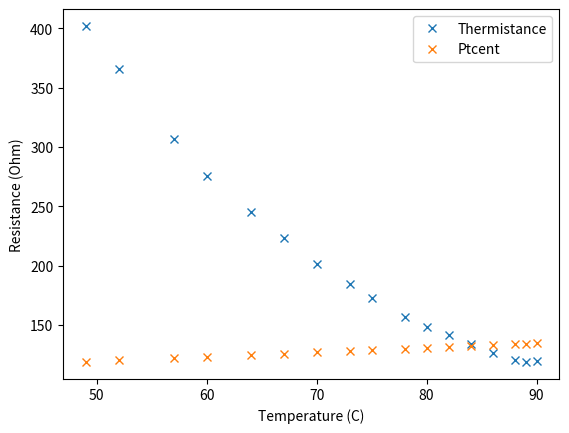
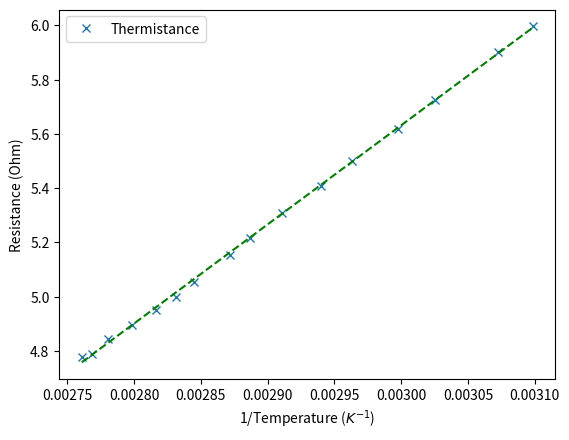

Here is the Python script that generated these plots, in order:
#!/usr/bin/env python
# coding: utf-8

# # Mesure du gap du silicium: details du protocol
#
# - On chauffe de l'eau dans un becher
# - On met l'eau dans un un becher avec la thermostance
# - On prent la temperature tout le 2 degree, une vingtaine de mesures
# - Pour le multimetre il suffit de brancher les deux files et appuyer sur le ohms (meme moi j'yarrive)
#
#              $$R_{semicond} = A exp (E_g / 2k_B T)$$
#
#
#

# In[27]:


import numpy as np
import matplotlib.pyplot as plt


# In[28]:


def convert_res_temp(r, r0=100, alpha=0.00385):
    # specifique Ptcent
    theta = (r/r0 -1)/alpha
    return theta


# In[29]:


def calcule_coeff_erreurs(x,y):
    N = len(x)

    x_mean = np.mean(x)
    y_mean = np.mean(y)

    Sxx = np.sum((x - x_mean)**2)
    Sxy = np.sum((x - x_mean)*(y - y_mean))

    # paramètres
    a = Sxy / Sxx
    b = y_mean - a * x_mean

    # variance résiduelle
    residuals = y - (a*x + b)
    s2 = np.sum(residuals**2) / (N - 2)

    # erreurs
    sigma_a = np.sqrt(s2 / Sxx)
    sigma_b = np.sqrt(s2 * (1/N + x_mean**2 / Sxx))

    print(a, sigma_a)
    print(b, sigma_b)

    coef = [a,b]
    err = [sigma_a, sigma_b]
    return coef, err




temp2 = np.array([90, 89,88,86,84,82,80,78,75,73,70,67,64,60,57,52,49])
res_pt = np.array([0.13472,0.13429,0.13389,0.13331,0.13241,0.13155,0.13083,0.13016,0.1289,0.12822,0.1271,0.12580, 0.12475,0.12328,0.12211,0.12013,0.11909])*1000 # ohm
res_thermis = np.array([0.1197,0.1187,0.1202,0.1268,0.1336,0.1414,0.1484,0.1568,0.1730,0.1844,0.2017,0.2235,0.2450,0.2753,0.3066,0.3655,0.4019])*1000  # ohm


# In[32]:


x = temp2
res_pt
y1 = res_thermis
y2 = res_pt
fig, ax = plt.subplots()

ax.plot(x,y1,'x', label="Thermistance")
ax.plot(x,y2,'x', label="Ptcent")

ax.set_xlabel('Temperature (C)')
ax.set_ylabel('Resistance (Ohm)')
ax.legend()
plt.show()


# In[33]:


#res_thermis.size


# In[34]:


temp = convert_res_temp(res_pt) + 273.15
temp


# In[35]:


x = 1/temp[1:]
y = np.log(res_thermis)[1:]



# ax.plot(x,y2,'x', label="Ptcent")

coef, err = calcule_coeff_erreurs(x,y)
fig, ax = plt.subplots()

ax.plot(x,y,'x', label="Thermistance")

# ax.plot(add_point[1], add_point[0], 'rx')

x_estim = np.linspace(np.min(x), np.max(x), 5)
y_estim = coef[0] * x_estim + coef[1]
ax.plot(x_estim, y_estim, '--g' )


ax.set_xlabel(r'1/Temperature ($K^{-1}$)')
ax.set_ylabel('Resistance (Ohm)')
ax.legend()
plt.show()


# In[36]:


# Constante de Boltzmann
kB = 8.61733 * 10**-5
Egap = 2* kB * coef[0]
print(f"L'energie du gap vaut: {round(Egap,3)} eV")


# In[26]:


2* kB * coef[0]


# In[ ]:
